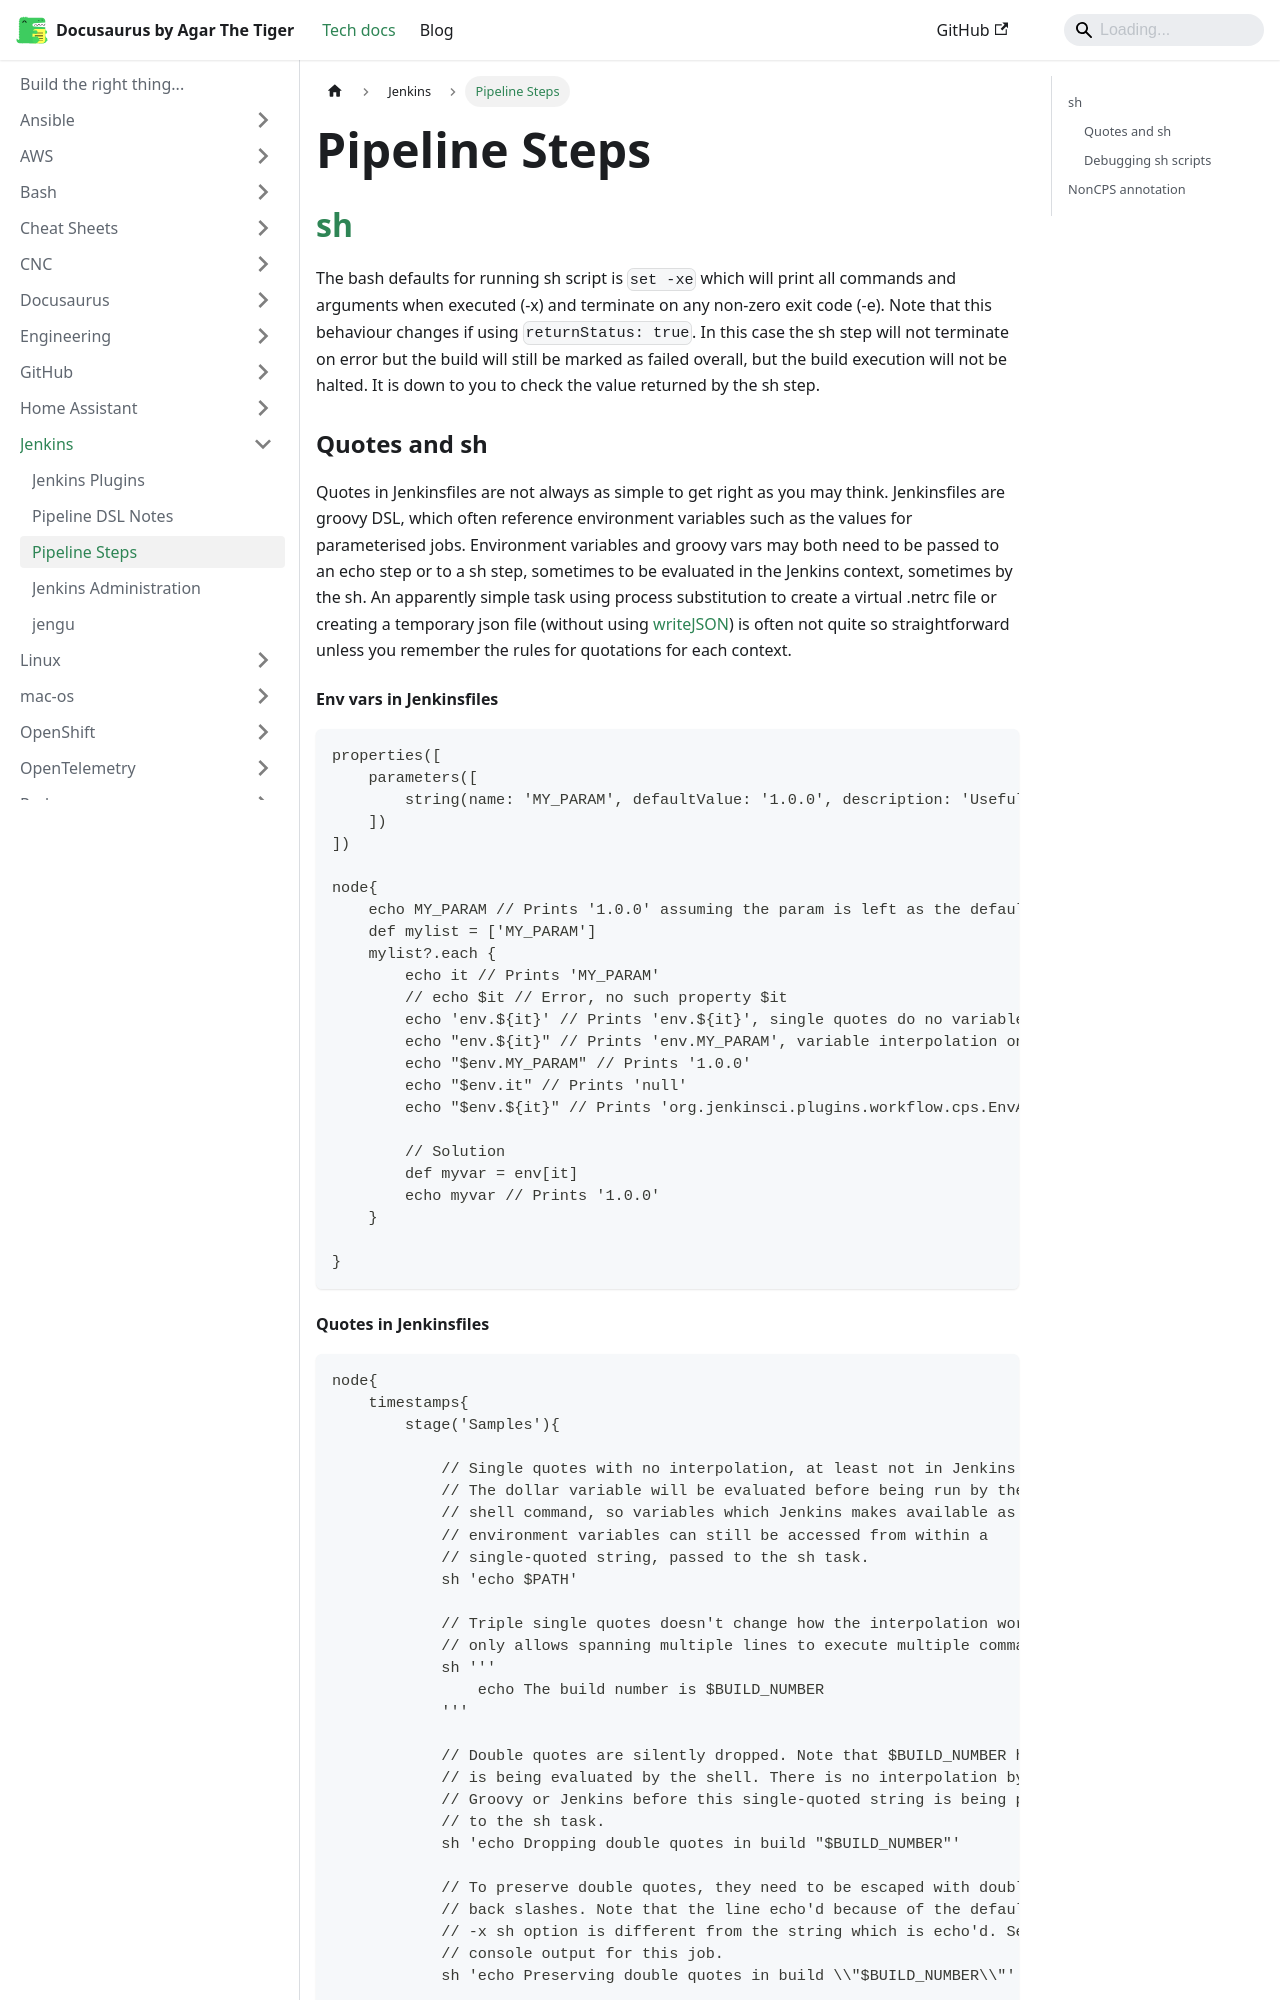

repository: agarthetiger/docusaurus · page: docs/jenkins/PipelineSteps/index.html · generator: docusaurus

# Pipeline Steps
## [sh](https://jenkins.io/doc/pipeline/steps/workflow-durable-task-step/#sh-shell-script) 
The bash defaults for running sh script is `set -xe` which will print all commands and arguments when executed (-x) and terminate on any non-zero exit code (-e). Note that this behaviour changes if using `returnStatus: true`. In this case the sh step will not terminate on error but the build will still be marked as failed overall, but the build execution will not be halted. It is down to you to check the value returned by the sh step.

### Quotes and sh
Quotes in Jenkinsfiles are not always as simple to get right as you may think. Jenkinsfiles are groovy DSL, which often reference environment variables such as the values for parameterised jobs. Environment variables and groovy vars may both need to be passed to an echo step or to a sh step, sometimes to be evaluated in the Jenkins context, sometimes by the sh. An apparently simple task using process substitution to create a virtual .netrc file or creating a temporary json file (without using [writeJSON](https://jenkins.io/doc/pipeline/steps/pipeline-utility-steps/#writejson-write-json-to-a-file-in-the-workspace)) is often not quite so straightforward unless you remember the rules for quotations for each context.

#### Env vars in Jenkinsfiles

```groovy
properties([
    parameters([
        string(name: 'MY_PARAM', defaultValue: '1.0.0', description: 'Useful description here.'),
    ])
])

node{
    echo MY_PARAM // Prints '1.0.0' assuming the param is left as the default value
    def mylist = ['MY_PARAM']
    mylist?.each {
        echo it // Prints 'MY_PARAM'
        // echo $it // Error, no such property $it 
        echo 'env.${it}' // Prints 'env.${it}', single quotes do no variable interpolation
        echo "env.${it}" // Prints 'env.MY_PARAM', variable interpolation on it but not for env
        echo "$env.MY_PARAM" // Prints '1.0.0'
        echo "$env.it" // Prints 'null'
        echo "$env.${it}" // Prints 'org.jenkinsci.plugins.workflow.cps.EnvActionImpl@4ba0a01e.MY_PARAM'
      
        // Solution
        def myvar = env[it]
        echo myvar // Prints '1.0.0'
    }

}
```
